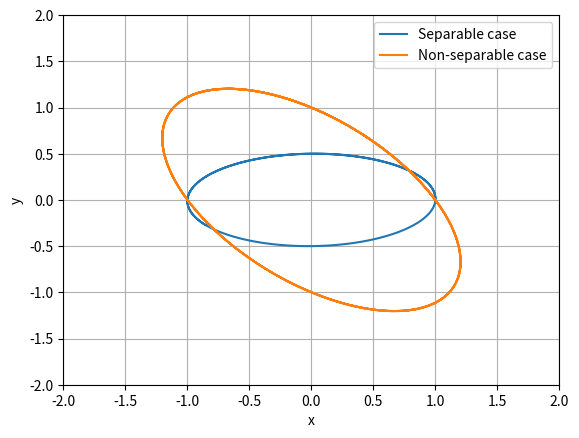
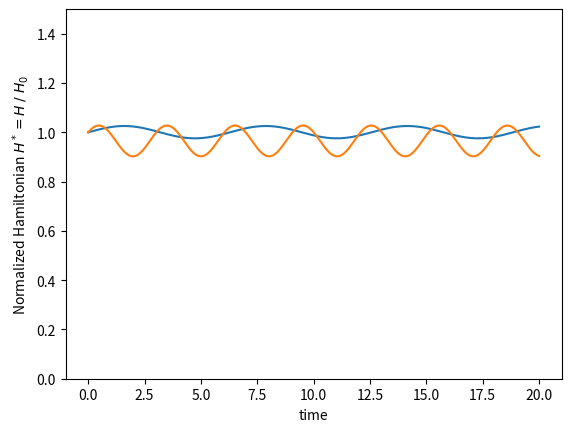

These charts were generated, in order, by the following Python code:
print("------------------------------------------------------------")
print("-----------------   ELLIPSE PROBLEM CODE   -----------------")
print("-------   Alexandre DUTKA - ISAE-SUPAERO - 06/2020   -------")
print("------------------------------------------------------------")

import matplotlib.pyplot as plt


#%% PARAMETERS

#initial conditions
x0 = 1.
y0 = 0.

#ellipse parameters
a = 2.
b = 1.

#integration parameters
dt = 0.1
nb_steps = 200


#%% SCRIPT

X1 = [x0]
Y1 = [y0]

for t in range(nb_steps):
    X1.append(X1[-1] - dt*Y1[-1]/b**2)
    Y1.append(Y1[-1] + dt*X1[-1]/a**2)

X2 = [x0]
Y2 = [y0]

factorM = (1/a**2 - 1/b**2)
factorP = (1/a**2 + 1/b**2)

for t in range(nb_steps):
    X2.append(X2[-1]*(1+dt*factorM) - dt*factorP*Y2[-1])
    Y2.append(Y2[-1]/(1+dt*factorM) + X2[-1]*dt*factorP/(1+dt*factorM))

plt.figure()
plt.xlim(-2,2)
plt.ylim(-2,2)
plt.plot(X1,Y1, label="Separable case")
plt.plot(X2,Y2, label="Non-separable case")
plt.legend()
plt.xlabel("x")
plt.ylabel("y")
plt.grid()
plt.show(block=False)

T = [i*dt for i in range(nb_steps+1)]
H1 = [0.5*((X1[i]/a)**2 + (Y1[i]/b)**2) for i in range(nb_steps+1)]
H2 = [0.5*(((X2[i]-Y2[i])/a)**2 + ((X2[i]+Y2[i])/b)**2) for i in range(nb_steps+1)]

H1n = [h/H1[0] for h in H1]
H2n = [h/H2[0] for h in H2]

plt.figure()
plt.ylim(0.,1.5)
plt.plot(T,H1n, label="Separable case")
plt.plot(T,H2n, label="Non-separable case")
plt.xlabel("time")
plt.ylabel(r"Normalized Hamiltonian $H^* = H \; / \; H_0$")
plt.show()

print("--------------------------------------------------------END-")
